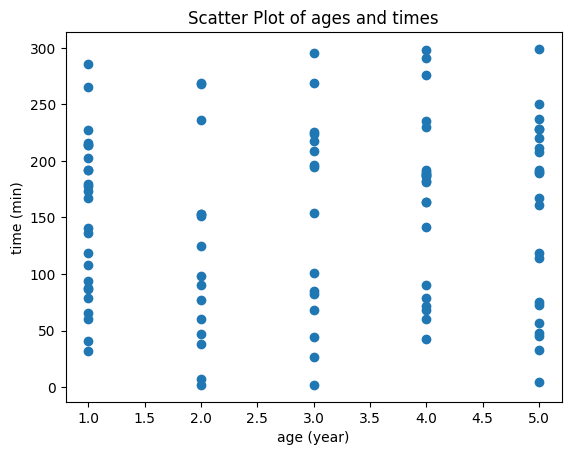

This figure's Python source:
import numpy as np
from scipy.stats import norm
import matplotlib.pyplot as plt

# Remove XKCD mode
plt.rcdefaults()
# low, high, size
ages = np.random.randint(1,  6, 100)
#print ('ages:', ages)
time = np.random.randint (1, 300, 100)
#print ('time:', time)
plt.scatter(ages, time)
plt.title('Scatter Plot of ages and times')
plt.xlabel ('age (year)')
plt.ylabel ('time (min)')
plt.show()
